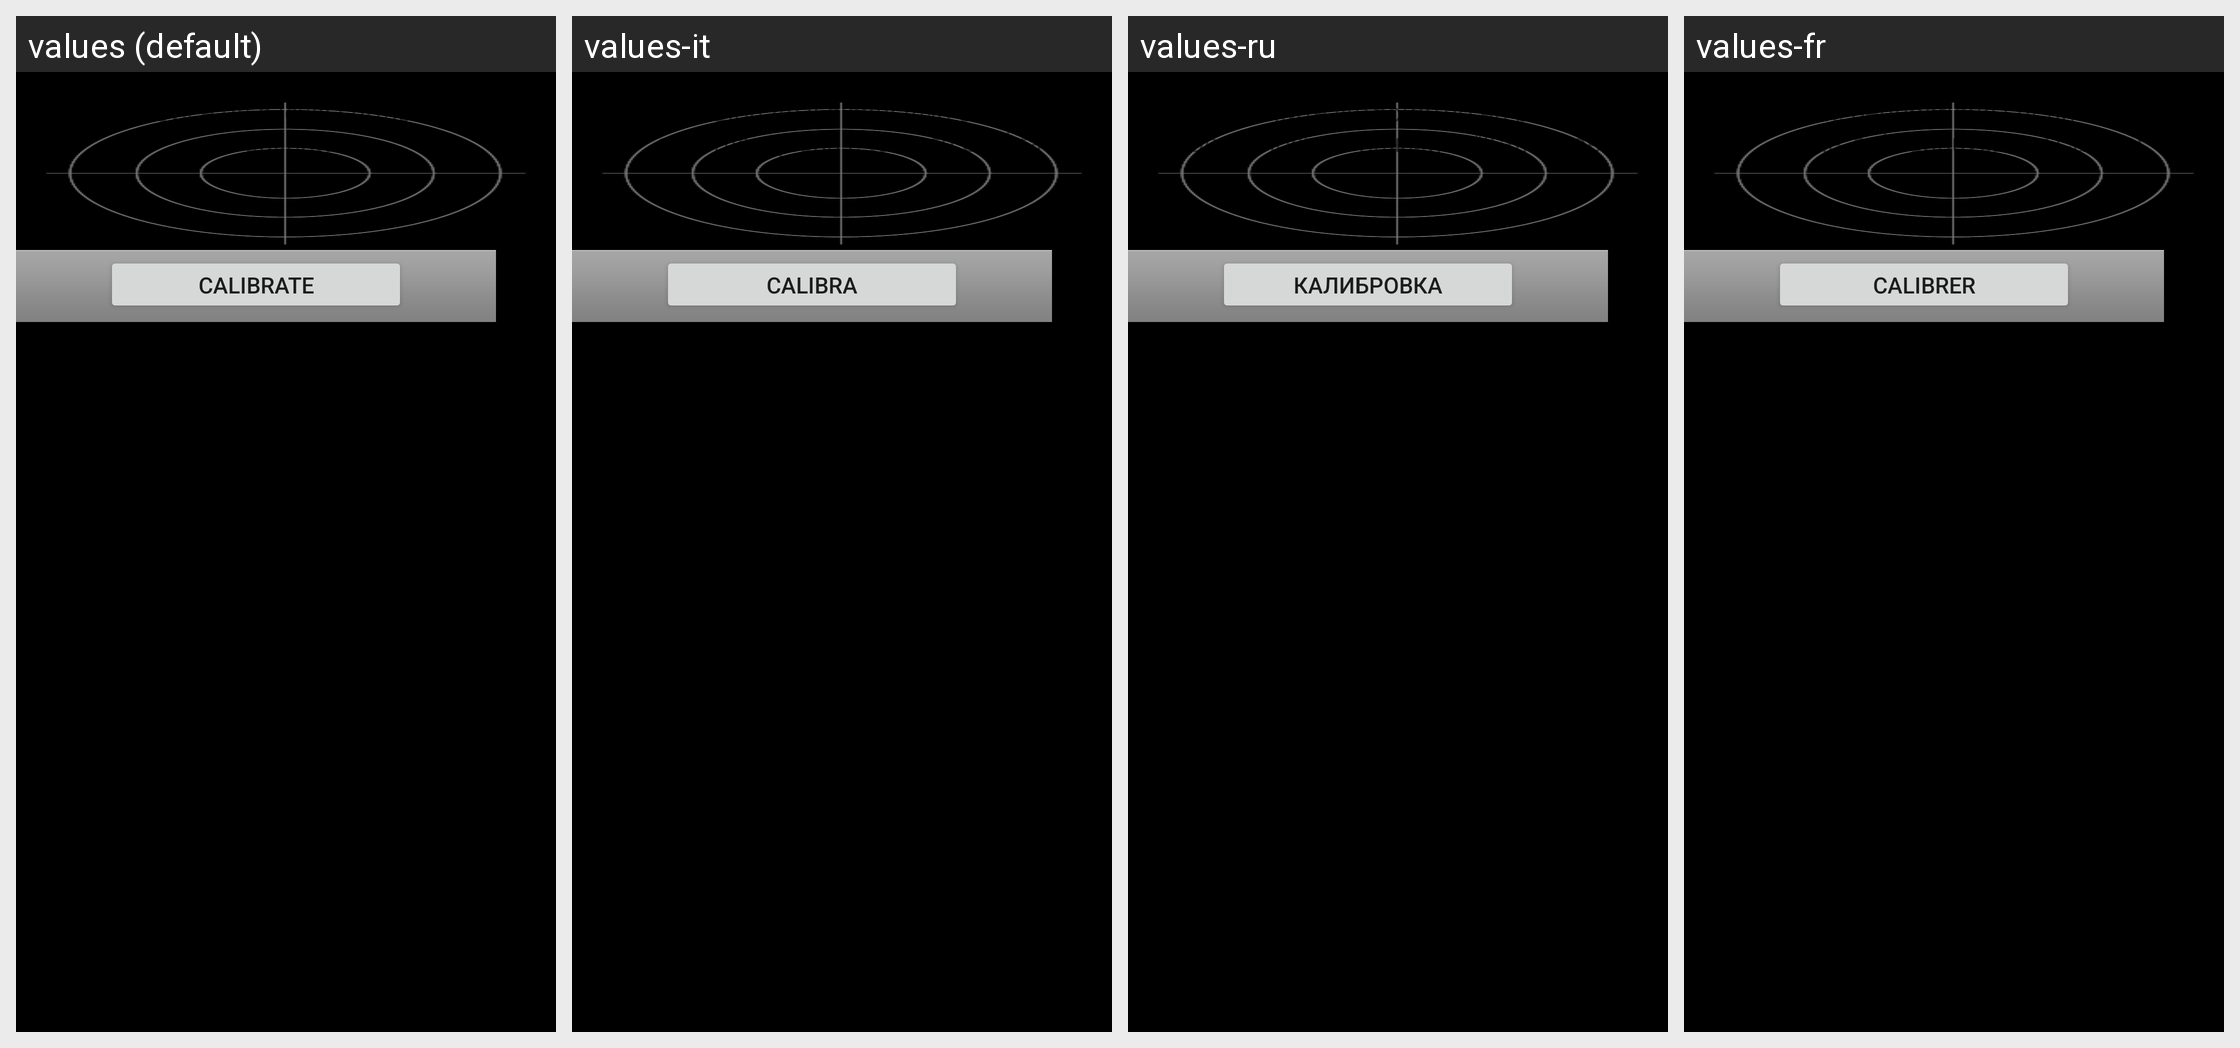

The same Android screen rendered under several of its app's locales, left to right. List the strings drawn on it with the default value and each locale's translation.
Android screen res/layout/gsensor.xml rendered under 4 locales, left to right: values (default), values-it, values-ru, values-fr. Device: Nexus 5 (rendered at 1080×1920; each locale shown at half size, 540×960, under a caption strip naming it); theme Theme.MaterialComponents.DayNight.NoActionBar.
Other locales in the repository, not shown: values-bg, values-cs, values-da, values-de, values-el, values-es, values-es-rUS, values-et, values-fi, values-ga, values-hr, values-hu, values-is, values-kk, values-ko, values-lt, values-lv, values-mk, values-nb, values-nl, values-no, values-pl, values-pt, values-pt-rPT, values-ro, values-sk, values-sl, values-sr, values-sv, values-tr, values-uk.
Strings drawn on this screen, with the default value and each locale's value (text and hints the layout hard-codes, and strings that could not be matched under every locale, appear in the picture but are not listed):

gsensor_ready
  values: Place device on a level surface and tap Calibrate
  values-it: Posizionate il dispositivo su una superficie piana e toccate Calibra
  values-ru: Положите устройство на ровную поверхность и нажмите "Калибровка"
  values-fr: Placez le périphérique sur une surface plane, puis appuyez sur Calibrer

gsensor_button2
  values: Calibrate
  values-it: Calibra
  values-ru: Калибровка
  values-fr: Calibrer
